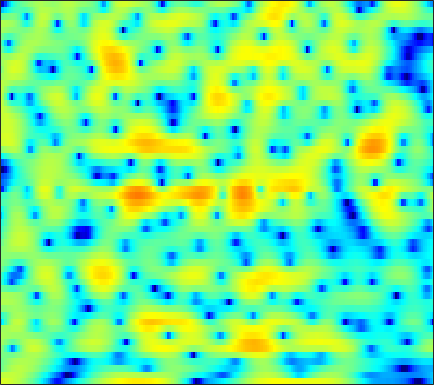

The data file committed next to this chart (first rows):
4.3817, 4.3278, 4.212, 4.0531, 3.8923, 3.6256, 3.3043, 3.0236, 2.5923, 2.0964, 1.5312, 1.0554, 0.35321, -0.44189, -1.0956, -2.0603, -3.1329, -4.0108, -5.3015, -6.7212, -8.3225, -9.655, -11.628, -13.8
2.87, 3.011, 3.162, 3.262, 3.298, 3.287, 3.204, 3.092, 2.87, 2.564, 2.174, 1.824, 1.28, 0.6457, 0.1085, -0.6768, -1.552, -2.267, -3.289, -4.39, -5.559, -6.484, -7.782, -9.163
-1.282, -0.4157, 0.5319, 1.279, 1.724, 2.185, 2.509, 2.668, 2.782, 2.786, 2.687, 2.552, 2.288, 1.935, 1.613, 1.114, 0.5419, 0.06197, -0.6495, -1.425, -2.266, -2.931, -3.858, -4.838
-1.259, -0.6939, -0.03143, 0.5298, 0.8884, 1.296, 1.624, 1.824, 2.03, 2.167, 2.236, 2.239, 2.181, 2.041, 1.887, 1.613, 1.259, 0.9399, 0.4428, -0.1389, -0.7905, -1.33, -2.117, -2.987
-0.2234, -0.3411, -0.5036, -0.6419, -0.6845, -0.6255, -0.4116, -0.1554, 0.2774, 0.7602, 1.226, 1.532, 1.858, 2.067, 2.144, 2.137, 1.996, 1.809, 1.456, 0.9948, 0.4411, -0.03306, -0.7232, -1.456
0.5959, -0.4604, -2.383, -5.186, -8.178, -13.17, -11.24, -7.357, -3.621, -1.085, 0.7004, 1.693, 2.664, 3.297, 3.587, 3.759, 3.703, 3.524, 3.103, 2.473, 1.633, 0.8643, -0.3381, -1.724
1.765, 1.203, 0.3267, -0.5975, -1.203, -1.68, -1.581, -1.152, -0.3095, 0.6034, 1.421, 1.923, 2.437, 2.763, 2.886, 2.899, 2.727, 2.486, 2.006, 1.321, 0.4052, -0.4604, -1.895, -3.767
1.973, 1.854, 1.689, 1.531, 1.435, 1.346, 1.304, 1.289, 1.283, 1.26, 1.192, 1.093, 0.901, 0.6546, 0.44, 0.1571, -0.1173, -0.299, -0.5298, -0.7692, -1.054, -1.313, -1.717, -2.212
1.387, 1.426, 1.627, 1.913, 2.136, 2.384, 2.528, 2.538, 2.386, 2.014, 1.399, 0.7471, -0.3951, -1.855, -3.102, -4.693, -5.544, -5.336, -4.258, -2.939, -1.819, -1.186, -0.6101, -0.3124
-8.31, -6.488, -3.218, -0.7077, 0.6737, 1.967, 2.773, 3.097, 3.202, 2.937, 2.307, 1.573, 0.1881, -1.74, -3.605, -6.469, -8.263, -7.371, -4.762, -2.443, -0.7408, 0.1702, 1.005, 1.473
-4.197, -3.727, -2.461, -1.079, -0.1646, 0.792, 1.443, 1.744, 1.919, 1.848, 1.568, 1.244, 0.709, 0.113, -0.3096, -0.7507, -0.9723, -0.9679, -0.7604, -0.3988, 0.01421, 0.2965, 0.5791, 0.7206
0.6152, 0.6419, 0.7853, 0.9914, 1.151, 1.326, 1.414, 1.407, 1.295, 1.064, 0.7191, 0.4044, -0.07339, -0.5453, -0.88, -1.224, -1.406, -1.423, -1.304, -1.044, -0.7293, -0.4802, -0.1938, -0.01128
2.181, 2.195, 2.204, 2.2, 2.165, 2.074, 1.91, 1.723, 1.357, 0.8636, 0.2023, -0.4231, -1.433, -2.635, -3.618, -4.862, -5.594, -5.525, -4.671, -3.387, -2.122, -1.305, -0.4375, 0.1613
1.76, 1.832, 1.843, 1.793, 1.724, 1.603, 1.448, 1.304, 1.034, 0.616, -0.00415, -0.6534, -1.874, -3.678, -5.613, -9.592, -15.76, -14.87, -8.552, -4.55, -1.959, -0.5867, 0.6829, 1.474
-1.257, -1.362, -1.72, -2.18, -2.471, -2.666, -2.587, -2.37, -1.961, -1.569, -1.266, -1.142, -1.115, -1.232, -1.36, -1.483, -1.389, -1.077, -0.3617, 0.5477, 1.442, 2.021, 2.601, 2.913
-3.994, -5.113, -7.316, -10.59, -13.69, -16.07, -13.18, -10.67, -8.093, -6.095, -4.452, -3.38, -2.097, -0.9867, -0.2485, 0.6353, 1.415, 1.937, 2.559, 3.081, 3.471, 3.649, 3.725, 3.582
-3.003, -4.354, -6.594, -9.281, -11.3, -13.13, -13.56, -13.41, -12.98, -11.7, -9.207, -7.042, -4.383, -2.115, -0.712, 0.8258, 2.04, 2.765, 3.51, 4.015, 4.303, 4.365, 4.232, 3.849
-0.6428, -1.486, -2.77, -4.204, -5.373, -7.131, -9.279, -11.31, -14.76, -15.85, -11.49, -8.226, -4.843, -2.328, -0.8346, 0.7299, 1.911, 2.591, 3.26, 3.679, 3.879, 3.892, 3.729, 3.354
0.3044, -0.06861, -0.6368, -1.272, -1.781, -2.463, -3.107, -3.497, -3.762, -3.643, -3.1, -2.484, -1.537, -0.5887, 0.05341, 0.7899, 1.361, 1.678, 1.962, 2.109, 2.118, 2.058, 1.891, 1.629
0.3834, 0.4502, 0.4868, 0.4722, 0.434, 0.369, 0.3102, 0.2741, 0.2741, 0.3376, 0.4463, 0.5547, 0.7004, 0.8221, 0.8694, 0.8512, 0.7364, 0.584, 0.3029, -0.02624, -0.3613, -0.5954, -0.8443, -1.015
-0.08386, 0.4004, 0.9589, 1.419, 1.701, 2, 2.219, 2.339, 2.432, 2.455, 2.406, 2.314, 2.098, 1.76, 1.418, 0.8075, 0.006079, -0.7292, -1.881, -3.192, -4.479, -5.258, -5.753, -5.55
-1.344, -0.4178, 0.6375, 1.508, 2.049, 2.627, 3.051, 3.28, 3.461, 3.501, 3.402, 3.227, 2.857, 2.303, 1.751, 0.8048, -0.4502, -1.655, -3.742, -6.688, -11.27, -17.39, -25.43, -13.62
-3.022, -1.759, -0.3527, 0.7945, 1.505, 2.267, 2.833, 3.129, 3.373, 3.447, 3.352, 3.173, 2.804, 2.273, 1.767, 0.9465, -0.05837, -0.9453, -2.303, -3.846, -5.406, -6.353, -6.935, -6.636
-3.876, -2.715, -1.296, -0.0774, 0.6951, 1.537, 2.163, 2.486, 2.728, 2.771, 2.627, 2.419, 2.017, 1.528, 1.125, 0.5646, 0.01979, -0.3613, -0.8322, -1.242, -1.586, -1.772, -1.935, -2.019
-4.961, -3.76, -2.172, -0.7683, 0.1356, 1.087, 1.748, 2.062, 2.223, 2.107, 1.72, 1.27, 0.485, -0.3968, -1.04, -1.681, -1.904, -1.779, -1.362, -0.7871, -0.2437, 0.1023, 0.4611, 0.6777
-8.968, -6.115, -3.352, -1.369, -0.2602, 0.8345, 1.504, 1.764, 1.801, 1.463, 0.7149, -0.1583, -1.82, -4.309, -6.903, -11.31, -11.51, -8.135, -4.375, -1.833, -0.06214, 0.8956, 1.794, 2.355
-6.284, -4.79, -3.016, -1.579, -0.7439, 0.06891, 0.587, 0.7425, 0.677, 0.2982, -0.3853, -1.116, -2.362, -4.008, -5.376, -6.832, -6.637, -5.316, -3.099, -1.1, 0.4252, 1.286, 2.089, 2.575
-2.913, -2.625, -2.119, -1.524, -1.084, -0.6461, -0.4109, -0.3805, -0.5817, -1.002, -1.577, -1.997, -2.451, -2.603, -2.517, -2.085, -1.359, -0.6901, 0.2641, 1.141, 1.823, 2.149, 2.366, 2.3
-3.539, -3.564, -3.085, -2.263, -1.636, -0.9533, -0.683, -0.7148, -1.193, -2.229, -3.87, -5.414, -6.881, -5.794, -3.931, -1.406, 0.6428, 1.841, 3.083, 3.849, 4.218, 4.19, 3.72, 2.682
-17.7, -17.33, -11.01, -7.159, -5.239, -3.508, -2.48, -2.157, -2.3, -3.191, -4.946, -6.923, -9.412, -7.413, -4.388, -1.031, 1.404, 2.75, 4.019, 4.791, 5.08, 4.986, 4.364, 3.145
-13.74, -13.72, -12.27, -10.31, -8.855, -7.156, -5.736, -4.941, -4.19, -3.727, -3.454, -3.216, -2.732, -1.933, -1.161, -0.001268, 1.133, 1.892, 2.688, 3.238, 3.493, 3.503, 3.295, 2.848
-15.14, -15.16, -14.19, -12.48, -11.04, -9.08, -7.394, -6.262, -4.973, -3.891, -2.979, -2.368, -1.577, -0.8275, -0.2576, 0.4746, 1.16, 1.62, 2.155, 2.541, 2.793, 2.882, 2.897, 2.792
-26.91, -33.68, -21.34, -15.53, -12.6, -9.683, -7.442, -6.108, -4.636, -3.443, -2.453, -1.831, -1.083, -0.4033, 0.06931, 0.6643, 1.209, 1.578, 2.011, 2.363, 2.629, 2.758, 2.832, 2.814
-15.01, -14.4, -12.62, -10.32, -8.635, -6.663, -5.073, -4.099, -3.071, -2.307, -1.72, -1.341, -0.9224, -0.494, -0.1595, 0.3335, 0.854, 1.241, 1.714, 2.124, 2.433, 2.599, 2.717, 2.73
-6.725, -5.714, -4.518, -3.394, -2.632, -1.782, -1.172, -0.8645, -0.703, -0.8109, -1.166, -1.523, -1.973, -2.191, -2.04, -1.449, -0.5841, 0.09392, 0.915, 1.536, 1.949, 2.135, 2.257, 2.25
0.3681, 0.9416, 1.597, 2.101, 2.36, 2.515, 2.44, 2.169, 1.485, 0.3459, -1.411, -3.329, -6.957, -11.72, -11.79, -7.258, -3.83, -2.094, -0.5714, 0.3032, 0.6756, 0.6738, 0.3935, -0.06717
3.618, 3.858, 4.114, 4.239, 4.226, 4.046, 3.635, 3.145, 2.22, 0.9286, -0.7905, -2.392, -4.802, -6.796, -7.061, -5.846, -4.194, -3.191, -2.339, -1.996, -2.205, -2.758, -4.173, -6.564
3.814, 3.995, 4.137, 4.15, 4.063, 3.801, 3.349, 2.899, 2.136, 1.204, 0.1485, -0.6718, -1.725, -2.59, -3.064, -3.443, -3.616, -3.696, -3.782, -4.008, -4.454, -4.986, -6.044, -7.574
3.368, 3.642, 3.852, 3.891, 3.809, 3.551, 3.138, 2.728, 2.057, 1.258, 0.3623, -0.3513, -1.358, -2.367, -3.118, -4.048, -4.863, -5.34, -5.734, -5.854, -5.753, -5.601, -5.358, -5.12
3.146, 3.506, 3.765, 3.8, 3.7, 3.417, 2.988, 2.56, 1.876, 1.063, 0.1091, -0.7021, -1.927, -3.338, -4.561, -6.433, -8.56, -10.16, -11.41, -10.6, -8.596, -7.08, -5.326, -3.907
3.333, 3.52, 3.549, 3.372, 3.143, 2.717, 2.183, 1.713, 0.9902, 0.1567, -0.8152, -1.655, -2.879, -4.329, -5.605, -7.764, -10.77, -14.04, -18.69, -14.71, -9.685, -6.991, -4.38, -2.446
3.574, 3.245, 2.642, 1.938, 1.39, 0.6901, 0.02898, -0.4463, -1.139, -1.954, -2.89, -3.647, -4.656, -5.541, -6.056, -6.558, -6.841, -6.813, -6.417, -5.4, -3.957, -2.792, -1.291, 0.01065
3.56, 2.426, 0.5923, -1.458, -2.897, -4.072, -4.261, -4.139, -4.153, -4.705, -5.915, -7.265, -9.493, -10.94, -10.44, -8.303, -6.097, -4.667, -3.028, -1.613, -0.3392, 0.52, 1.538, 2.392
3.478, 1.761, -1.329, -6.119, -12.38, -21.51, -10.17, -7.219, -5.486, -5.246, -6.247, -7.779, -11.12, -14.29, -12.54, -8.236, -4.942, -3.139, -1.257, 0.1834, 1.319, 2.031, 2.804, 3.379
3.531, 2.445, 0.8177, -0.8865, -2.014, -2.891, -3.007, -2.796, -2.548, -2.544, -2.831, -3.165, -3.615, -3.775, -3.611, -3.002, -2.159, -1.482, -0.6442, 0.1073, 0.7348, 1.128, 1.566, 1.891
2.979, 2.676, 2.244, 1.814, 1.525, 1.198, 0.9424, 0.7828, 0.5633, 0.2947, -0.01733, -0.3065, -0.6712, -1.018, -1.226, -1.422, -1.543, -1.581, -1.579, -1.555, -1.509, -1.478, -1.429, -1.315
1.315, 1.907, 2.513, 2.912, 3.095, 3.192, 3.169, 3.058, 2.808, 2.425, 1.902, 1.423, 0.6707, -0.1963, -0.892, -1.853, -2.754, -3.359, -4.006, -4.545, -5.053, -5.457, -6.035, -6.436
-0.4719, 1.071, 2.488, 3.403, 3.849, 4.216, 4.353, 4.321, 4.097, 3.655, 2.957, 2.27, 1.044, -0.5451, -2.022, -4.377, -6.944, -8.595, -9.562, -9.391, -9.398, -9.982, -12.09, -17.07
0.9837, 1.732, 2.54, 3.168, 3.519, 3.89, 4.098, 4.154, 4.058, 3.726, 3.108, 2.422, 1.134, -0.7077, -2.555, -5.952, -11.21, -17.32, -17.13, -11.92, -9.614, -8.984, -9.081, -9.526
1.518, 1.325, 1.14, 1.144, 1.315, 1.7, 2.178, 2.519, 2.85, 2.965, 2.824, 2.503, 1.813, 0.8154, -0.1177, -1.534, -2.939, -3.779, -4.347, -4.328, -4.031, -3.801, -3.534, -3.313
-0.5692, -1.991, -4.019, -5.453, -5.298, -3.711, -1.758, -0.5124, 0.7589, 1.617, 2.105, 2.273, 2.265, 2.052, 1.784, 1.35, 0.8904, 0.5996, 0.2812, 0.06391, -0.07034, -0.1288, -0.1685, -0.2002
-2.082, -4.303, -8.599, -14.67, -13.62, -7.963, -4.343, -2.522, -0.8002, 0.3669, 1.141, 1.55, 1.891, 2.056, 2.097, 2.07, 1.975, 1.874, 1.702, 1.501, 1.274, 1.092, 0.8297, 0.5767
-0.1129, -1.063, -2.212, -2.949, -3.057, -2.678, -1.925, -1.329, -0.6008, -0.01694, 0.4595, 0.743, 1.073, 1.352, 1.538, 1.738, 1.867, 1.883, 1.815, 1.621, 1.294, 0.959, 0.4115, -0.1992
1.907, 1.49, 1.011, 0.6423, 0.4253, 0.2532, 0.1258, 0.04287, -0.1121, -0.2943, -0.4512, -0.5005, -0.3543, 0.05749, 0.4817, 1.086, 1.604, 1.881, 2.036, 1.903, 1.448, 0.8707, -0.2244, -1.745
2.351, 2.222, 2.053, 1.891, 1.743, 1.471, 1.01, 0.509, -0.4541, -1.821, -3.622, -4.921, -5.476, -3.904, -2.191, -0.1294, 1.406, 2.218, 2.841, 2.973, 2.607, 1.993, 0.6235, -1.553
-1.347, -1.097, -0.7429, -0.4209, -0.2162, -0.1495, -0.3399, -0.7551, -1.755, -3.505, -6.436, -9.806, -12.91, -7.773, -4.309, -1.142, 0.93, 1.966, 2.844, 3.236, 3.204, 2.93, 2.253, 1.313
-9.198, -8.47, -7.193, -5.799, -4.829, -3.751, -2.987, -2.654, -2.519, -2.667, -2.922, -3.01, -2.755, -1.976, -1.16, 0.0009419, 1.013, 1.618, 2.174, 2.463, 2.522, 2.435, 2.217, 1.926
-21.14, -21.79, -15.94, -11.14, -8.623, -6.14, -4.425, -3.442, -2.471, -1.751, -1.17, -0.7615, -0.2075, 0.3533, 0.7784, 1.297, 1.717, 1.937, 2.064, 1.999, 1.769, 1.533, 1.218, 0.998
